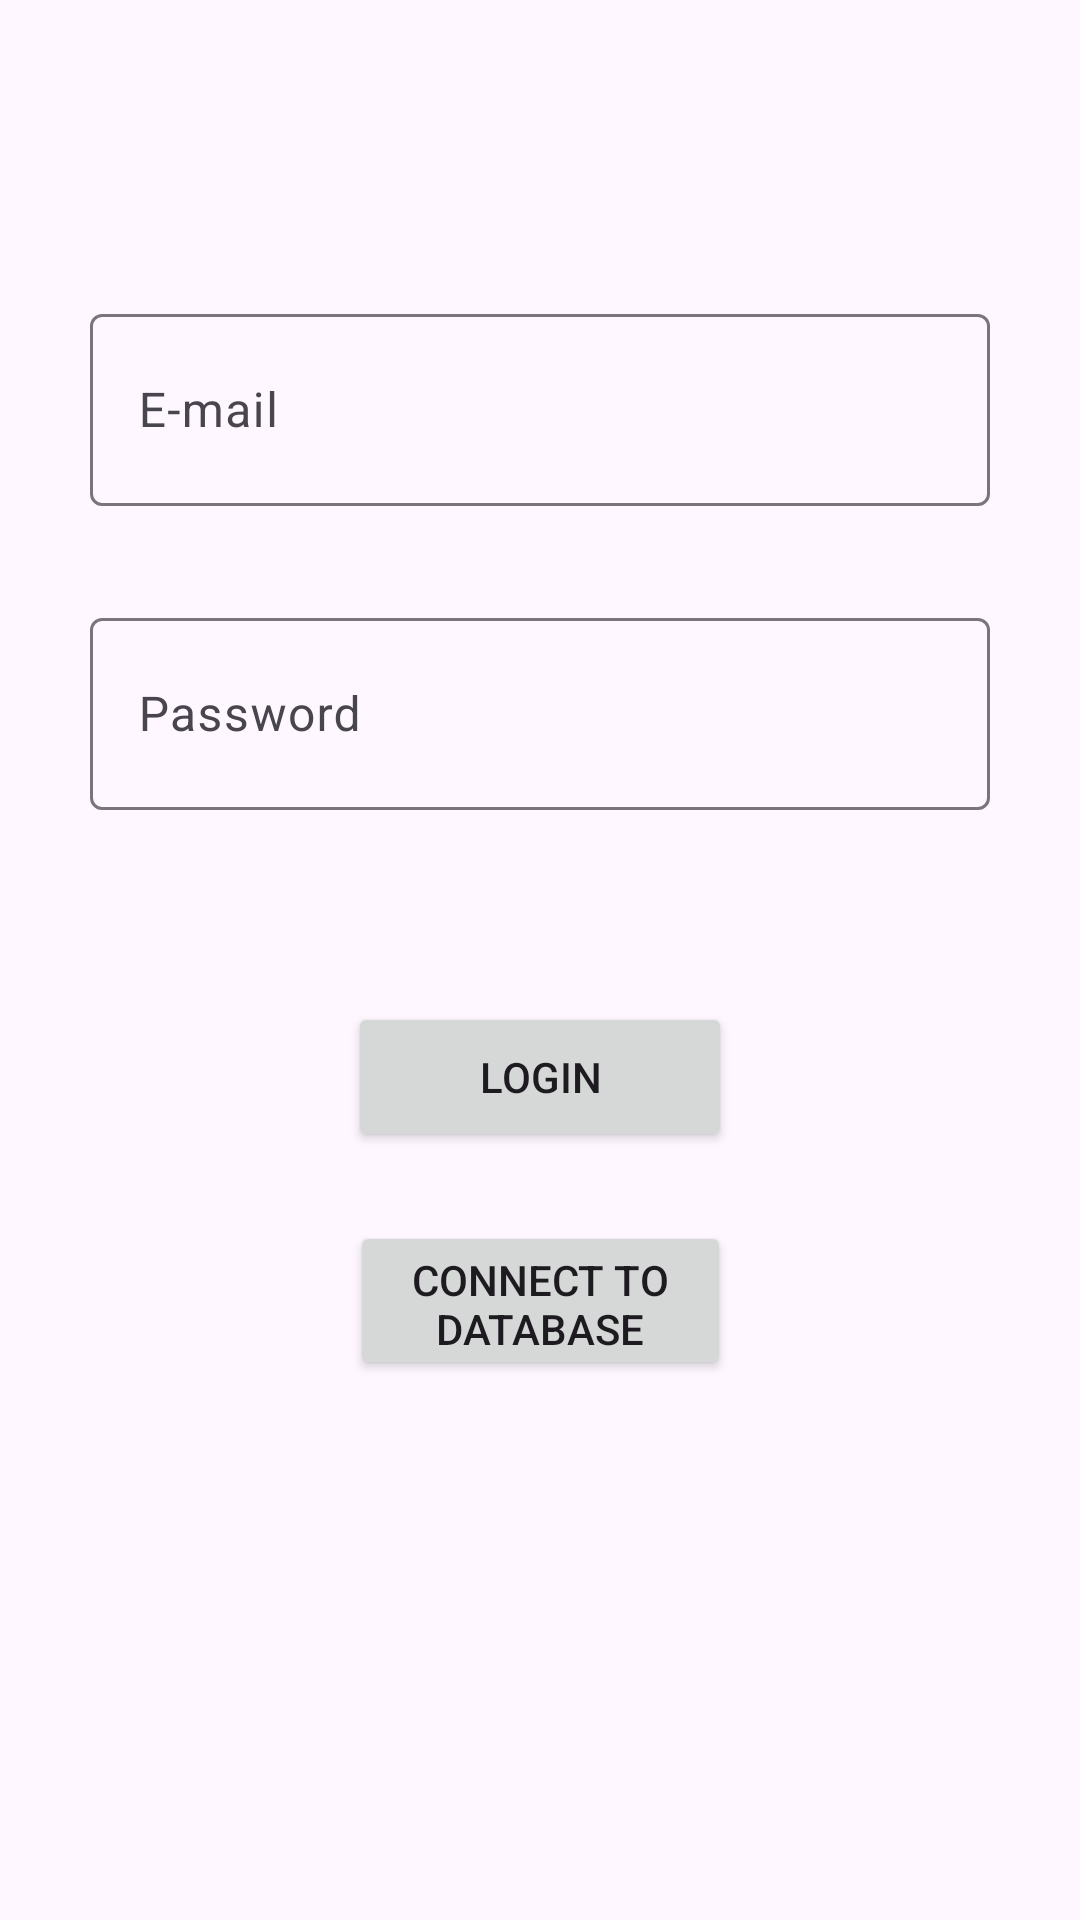

Layout XML and referenced resources for this Android screen:
<!-- AndroidManifest.xml: application theme Theme.SalesApp -->
<!-- res/layout/fragment_login.xml -->
<?xml version="1.0" encoding="utf-8"?>
<androidx.constraintlayout.widget.ConstraintLayout xmlns:android="http://schemas.android.com/apk/res/android"
    xmlns:app="http://schemas.android.com/apk/res-auto"
    xmlns:tools="http://schemas.android.com/tools"
    android:id="@+id/ConstraintLayout"
    android:layout_width="match_parent"
    android:layout_height="match_parent"
    >

    <com.google.android.material.textfield.TextInputLayout
        android:id="@+id/emailTextView"
        android:layout_width="300dp"
        android:layout_height="wrap_content"
        android:layout_marginBottom="32dp"
        android:focusableInTouchMode="false"
        android:hint="E-mail"
        app:layout_constraintBottom_toTopOf="@+id/passwordTextView"
        app:layout_constraintEnd_toEndOf="parent"
        app:layout_constraintStart_toStartOf="parent">

        <com.google.android.material.textfield.TextInputEditText
            android:layout_width="match_parent"
            android:layout_height="64dp"
            android:inputType="text|textEmailAddress|textAutoComplete" />
    </com.google.android.material.textfield.TextInputLayout>

    <com.google.android.material.textfield.TextInputLayout
        android:id="@+id/passwordTextView"
        android:layout_width="300dp"
        android:layout_height="wrap_content"
        android:layout_marginBottom="64dp"
        android:focusableInTouchMode="false"
        android:hint="Password"
        app:layout_constraintBottom_toTopOf="@+id/loginButton"
        app:layout_constraintEnd_toEndOf="parent"
        app:layout_constraintStart_toStartOf="parent">

        <com.google.android.material.textfield.TextInputEditText
            android:layout_width="match_parent"
            android:layout_height="64dp"
            android:inputType="text|textPassword|textNoSuggestions" />
    </com.google.android.material.textfield.TextInputLayout>

    <Button
        android:id="@+id/loginButton"
        android:layout_width="128dp"
        android:layout_height="50dp"
        android:layout_marginBottom="256dp"
        android:text="Login"
        app:layout_constraintBottom_toBottomOf="parent"
        app:layout_constraintEnd_toEndOf="parent"
        app:layout_constraintStart_toStartOf="parent" />

    <Button
        android:id="@+id/connectDBButton"
        android:layout_width="127dp"
        android:layout_height="53dp"
        android:layout_marginBottom="180dp"
        android:text="Connect to Database"
        app:layout_constraintBottom_toBottomOf="parent"
        app:layout_constraintEnd_toEndOf="parent"
        app:layout_constraintStart_toStartOf="parent"
        app:layout_constraintTop_toBottomOf="@+id/loginButton"
        app:layout_constraintVertical_bias="1.0" />

</androidx.constraintlayout.widget.ConstraintLayout>
<!-- resources referenced by this layout -->
<resources>
  <style name="Theme.SalesApp" parent="Base.Theme.SalesApp" />
  <style name="Base.Theme.SalesApp" parent="Theme.Material3.DayNight.NoActionBar">
          
          <item name="colorPrimary">@color/primary</item>
          <item name="colorPrimaryVariant">@color/darkPrimary</item>
          <item name="colorOnPrimary">@android:color/white</item>
  
          <item name="colorSecondary">@color/accent</item>
          <item name="colorSecondaryVariant">@android:color/holo_green_light</item>
          <item name="colorOnSecondary">@android:color/black</item>
  
          <item name="android:statusBarColor">@color/primary</item>
  
      </style>
  <color name="primary">#4CAF50</color>
  <color name="darkPrimary">#388E3C</color>
  <color name="accent">#8BC34A</color>
</resources>
